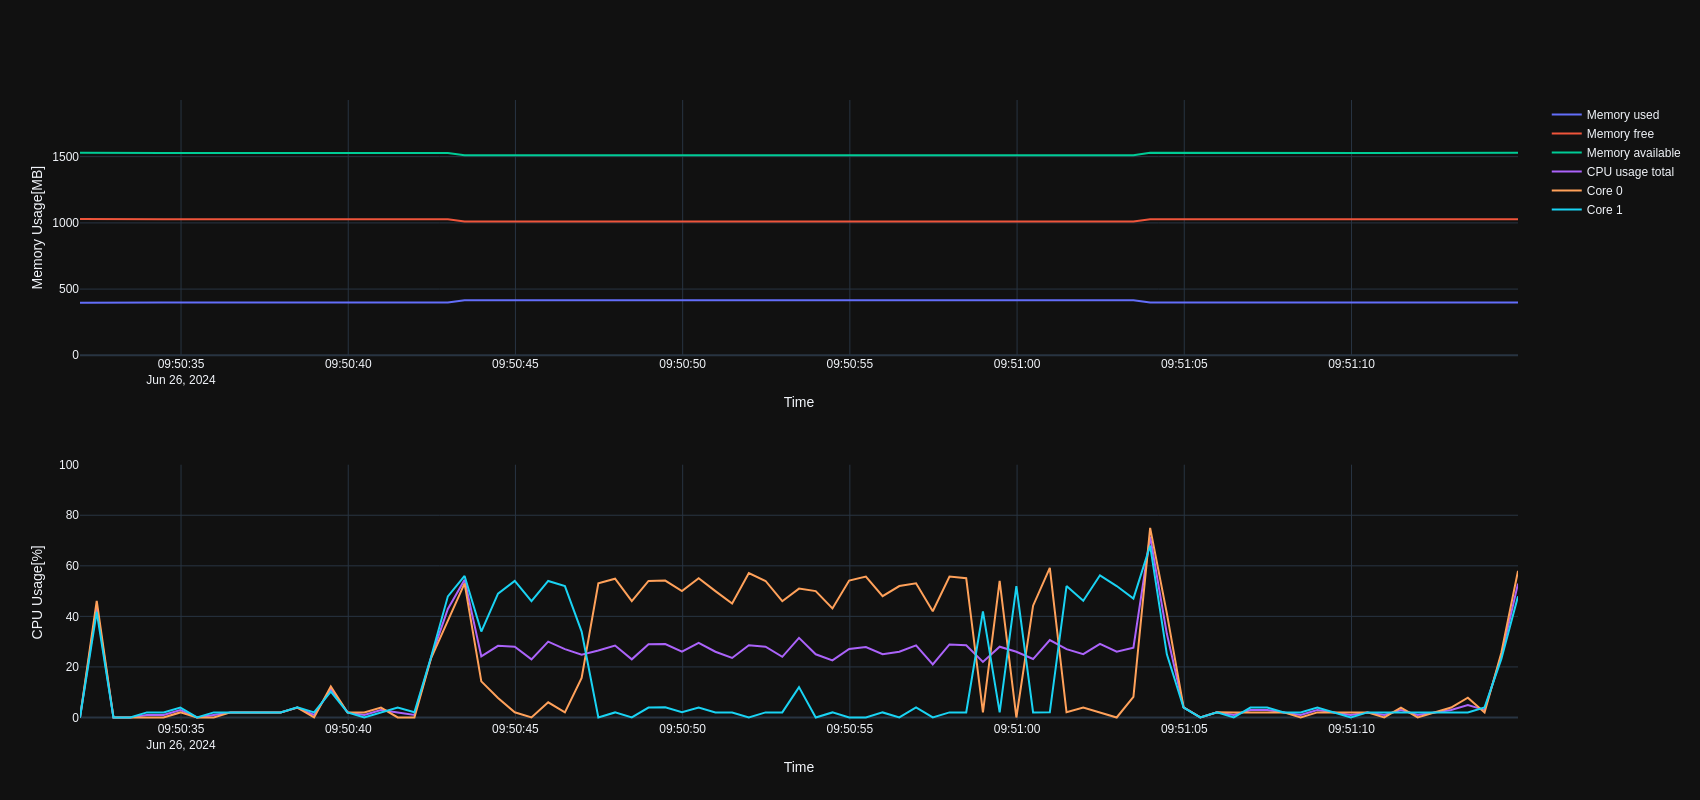

Source data for this figure (header and first rows):
INTERVAL_SECONDS=0.5, CPU_CORE_COUNT=2, MEMORY_TOTAL=1927.29, SWAP_TOTAL=2048.00, UNIX_TIMESTAMP_START_TIME=1719395431.809…, APP_VERSION=0.5.1
SECONDS_SINCE_START, MEMORY_USED, MEMORY_FREE, MEMORY_AVAILABLE, CPU_USAGE_TOTAL, CPU_USAGE_PER_CORE
0.17, 397.7, 1028, 1530, 0.00, 0.00;0.00
0.67, 398.9, 1027, 1528, 43.97, 46.15;41.79
1.17, 398.9, 1027, 1528, 0.00, 0.00;0.00
1.67, 398.9, 1027, 1528, 0.00, 0.00;0.00
2.17, 398.9, 1027, 1528, 1.00, 0.00;2.00
2.67, 398.9, 1027, 1528, 1.00, 0.00;2.00
3.17, 398.9, 1027, 1528, 2.96, 2.00;3.92
3.67, 398.9, 1027, 1528, 0.00, 0.00;0.00
4.17, 398.9, 1027, 1528, 1.00, 0.00;2.00
4.67, 398.9, 1027, 1528, 2.00, 2.00;2.00
5.17, 398.9, 1027, 1528, 1.98, 1.96;2.00
5.67, 398.9, 1027, 1528, 2.02, 2.00;2.04
6.17, 398.9, 1027, 1528, 2.00, 2.00;2.00
6.67, 398.9, 1027, 1528, 3.96, 3.92;4.00
7.17, 398.9, 1027, 1528, 1.00, 0.00;2.00
7.67, 398.9, 1027, 1528, 11.22, 12.24;10.20
8.17, 398.9, 1027, 1528, 2.00, 2.00;2.00
8.67, 398.9, 1027, 1528, 1.00, 2.00;0.00
9.17, 398.9, 1027, 1528, 2.96, 3.92;2.00
9.67, 398.9, 1027, 1528, 1.96, 0.00;3.92
10.17, 398.9, 1027, 1528, 1.02, 0.00;2.04
10.67, 397.9, 1028, 1529, 23.76, 23.53;24.00
11.17, 399.2, 1027, 1528, 42.96, 38.00;47.92
11.67, 415.7, 1010, 1512, 54.53, 53.06;56.00
12.17, 415.7, 1010, 1512, 24.14, 14.29;34.00
12.67, 415.7, 1010, 1512, 28.34, 7.69;48.98
13.17, 415.7, 1010, 1512, 28.02, 2.04;54.00
13.67, 415.7, 1010, 1512, 23.00, 0.00;46.00
14.17, 415.7, 1010, 1512, 30.00, 6.00;54.00
14.67, 415.7, 1010, 1512, 27.02, 2.04;52.00
15.17, 415.7, 1010, 1512, 24.84, 15.69;34.00
15.67, 415.7, 1010, 1512, 26.53, 53.06;0.00
16.17, 415.7, 1010, 1512, 28.45, 54.90;2.00
16.67, 415.7, 1010, 1512, 23.00, 46.00;0.00
17.17, 415.7, 1010, 1512, 28.96, 54.00;3.92
17.67, 415.7, 1010, 1512, 29.08, 54.17;4.00
18.17, 415.6, 1010, 1512, 26.02, 50.00;2.04
18.67, 415.6, 1010, 1512, 29.51, 55.10;3.92
19.17, 415.6, 1010, 1512, 26.00, 50.00;2.00
19.67, 415.6, 1010, 1512, 23.55, 45.10;2.00
20.17, 415.6, 1010, 1512, 28.57, 57.14;0.00
20.67, 415.6, 1010, 1512, 28.00, 54.00;2.00
21.17, 415.6, 1010, 1512, 24.00, 46.00;2.00
21.67, 415.6, 1010, 1512, 31.49, 50.98;12.00
22.17, 415.6, 1010, 1512, 25.00, 50.00;0.00
22.67, 415.6, 1010, 1512, 22.57, 43.14;2.00
23.17, 415.9, 1010, 1511, 27.08, 54.17;0.00
23.67, 415.9, 1010, 1511, 27.88, 55.77;0.00
24.17, 415.9, 1010, 1511, 25.00, 48.00;2.00
24.67, 415.9, 1010, 1511, 26.00, 52.00;0.00
25.17, 415.9, 1010, 1511, 28.53, 53.06;4.00
25.67, 415.9, 1010, 1511, 21.00, 42.00;0.00
26.17, 415.9, 1010, 1511, 28.88, 55.77;2.00
26.67, 415.9, 1010, 1511, 28.55, 55.10;2.00
27.17, 415.9, 1010, 1511, 22.00, 2.00;42.00
27.67, 415.9, 1010, 1511, 28.00, 54.00;2.00
28.17, 415.9, 1010, 1511, 26.00, 0.00;52.00
28.67, 415.9, 1010, 1511, 23.12, 44.23;2.00
29.17, 415.9, 1010, 1511, 30.61, 59.18;2.04
... 28 more rows
